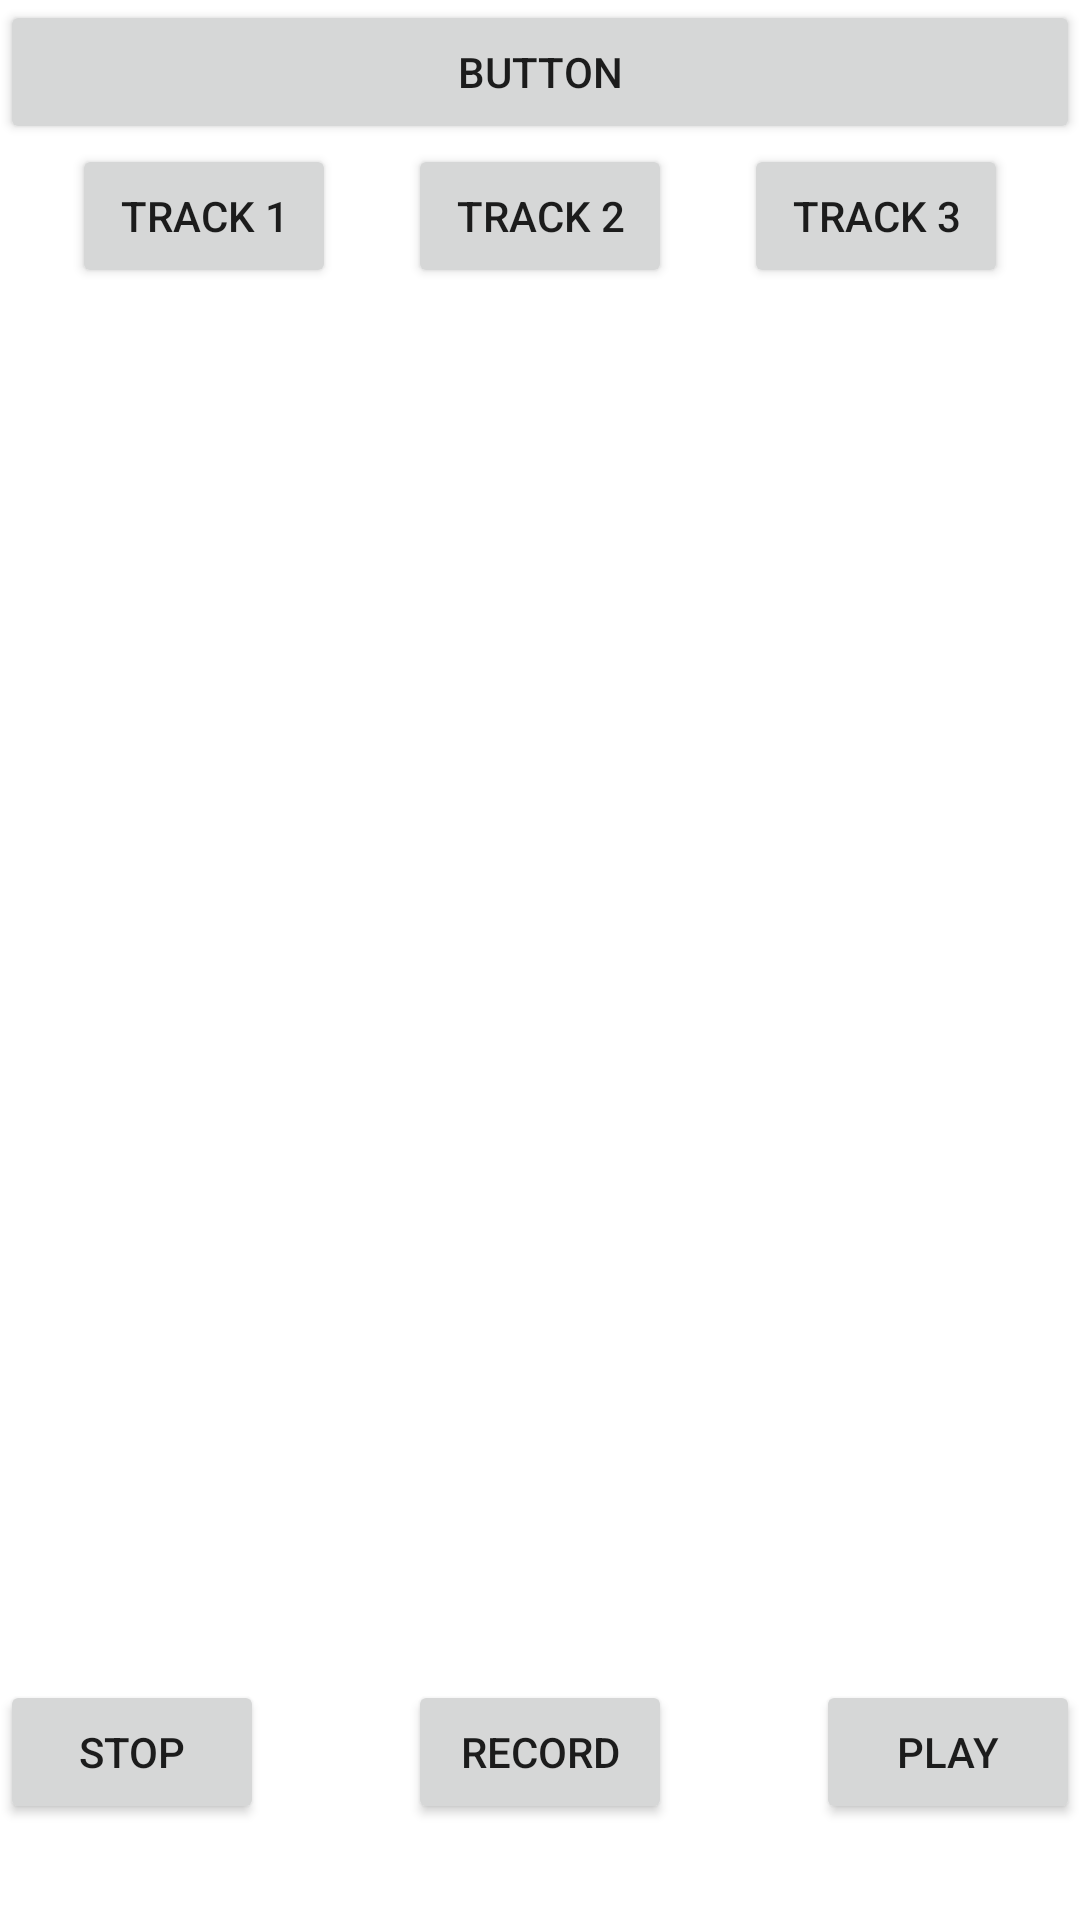

Layout XML and referenced resources for this Android screen:
<!-- AndroidManifest.xml: application theme Theme.AudioTracks -->
<!-- res/layout/activity_project_editor.xml -->
<?xml version="1.0" encoding="utf-8"?>
<androidx.constraintlayout.widget.ConstraintLayout xmlns:android="http://schemas.android.com/apk/res/android"
    xmlns:app="http://schemas.android.com/apk/res-auto"
    xmlns:tools="http://schemas.android.com/tools"
    android:layout_width="match_parent"
    android:layout_height="match_parent"
    tools:context=".ProjectEditor">

    <Button
        android:id="@+id/project_button"
        android:layout_width="0dp"
        android:layout_height="wrap_content"
        android:onClick="popupMenu"
        android:text="Button"
        app:layout_constraintEnd_toEndOf="parent"
        app:layout_constraintStart_toStartOf="parent"
        app:layout_constraintTop_toTopOf="parent" />

    <Button
        android:id="@+id/track1"
        android:layout_width="wrap_content"
        android:layout_height="wrap_content"
        android:onClick="selectTrack1"
        android:text="Track 1"
        app:layout_constraintEnd_toStartOf="@+id/track2"
        app:layout_constraintStart_toStartOf="parent"
        app:layout_constraintTop_toBottomOf="@+id/project_button" />

    <Button
        android:id="@+id/track2"
        android:layout_width="wrap_content"
        android:layout_height="wrap_content"
        android:onClick="selectTrack2"
        android:text="Track 2"
        app:layout_constraintEnd_toEndOf="parent"
        app:layout_constraintStart_toStartOf="parent"
        app:layout_constraintTop_toBottomOf="@+id/project_button" />

    <Button
        android:id="@+id/track3"
        android:layout_width="wrap_content"
        android:layout_height="wrap_content"
        android:onClick="selectTrack3"
        android:text="Track 3"
        app:layout_constraintEnd_toEndOf="parent"
        app:layout_constraintStart_toEndOf="@+id/track2"
        app:layout_constraintTop_toBottomOf="@+id/project_button" />

    <Button
        android:id="@+id/record_button"
        android:layout_width="wrap_content"
        android:layout_height="wrap_content"
        android:layout_marginBottom="32dp"
        android:onClick="recordFunction"
        android:text="Record"
        app:layout_constraintBottom_toBottomOf="parent"
        app:layout_constraintEnd_toStartOf="@+id/play_button"
        app:layout_constraintStart_toEndOf="@+id/stop_button" />

    <Button
        android:id="@+id/stop_button"
        android:layout_width="wrap_content"
        android:layout_height="wrap_content"
        android:layout_marginBottom="32dp"
        android:onClick="stopFunction"
        android:text="Stop"
        app:layout_constraintBottom_toBottomOf="parent"
        app:layout_constraintStart_toStartOf="parent" />

    <Button
        android:id="@+id/play_button"
        android:layout_width="wrap_content"
        android:layout_height="wrap_content"
        android:layout_marginBottom="32dp"
        android:onClick="playFunction"
        android:text="Play"
        app:layout_constraintBottom_toBottomOf="parent"
        app:layout_constraintEnd_toEndOf="parent" />

    <ScrollView
        android:layout_width="0dp"
        android:layout_height="0dp"
        app:layout_constraintBottom_toTopOf="@+id/record_button"
        app:layout_constraintEnd_toEndOf="parent"
        app:layout_constraintHorizontal_bias="0.0"
        app:layout_constraintStart_toStartOf="parent"
        app:layout_constraintTop_toBottomOf="@+id/project_button"
        app:layout_constraintVertical_bias="1.0">

        <LinearLayout
            android:layout_width="match_parent"
            android:layout_height="wrap_content"
            android:orientation="vertical" />
    </ScrollView>
</androidx.constraintlayout.widget.ConstraintLayout>
<!-- resources referenced by this layout -->
<resources>
  <style name="Theme.AudioTracks" parent="Theme.MaterialComponents.DayNight.DarkActionBar">
          
          <item name="colorPrimary">@color/purple_500</item>
          <item name="colorPrimaryVariant">@color/purple_700</item>
          <item name="colorOnPrimary">@color/white</item>
          
          <item name="colorSecondary">@color/teal_200</item>
          <item name="colorSecondaryVariant">@color/teal_700</item>
          <item name="colorOnSecondary">@color/black</item>
          
          <item name="android:statusBarColor" tools:targetApi="l">?attr/colorPrimaryVariant</item>
          
      </style>
  <!-- not gathered from this repository: default colours our renderer supplied (Android Studio template values) -->
  <color name="purple_500">#FF6200EE</color>
  <color name="purple_700">#FF3700B3</color>
  <color name="teal_200">#FF03DAC5</color>
  <color name="teal_700">#FF018786</color>
  <color name="black">#FF000000</color>
  <color name="white">#FFFFFFFF</color>
</resources>
